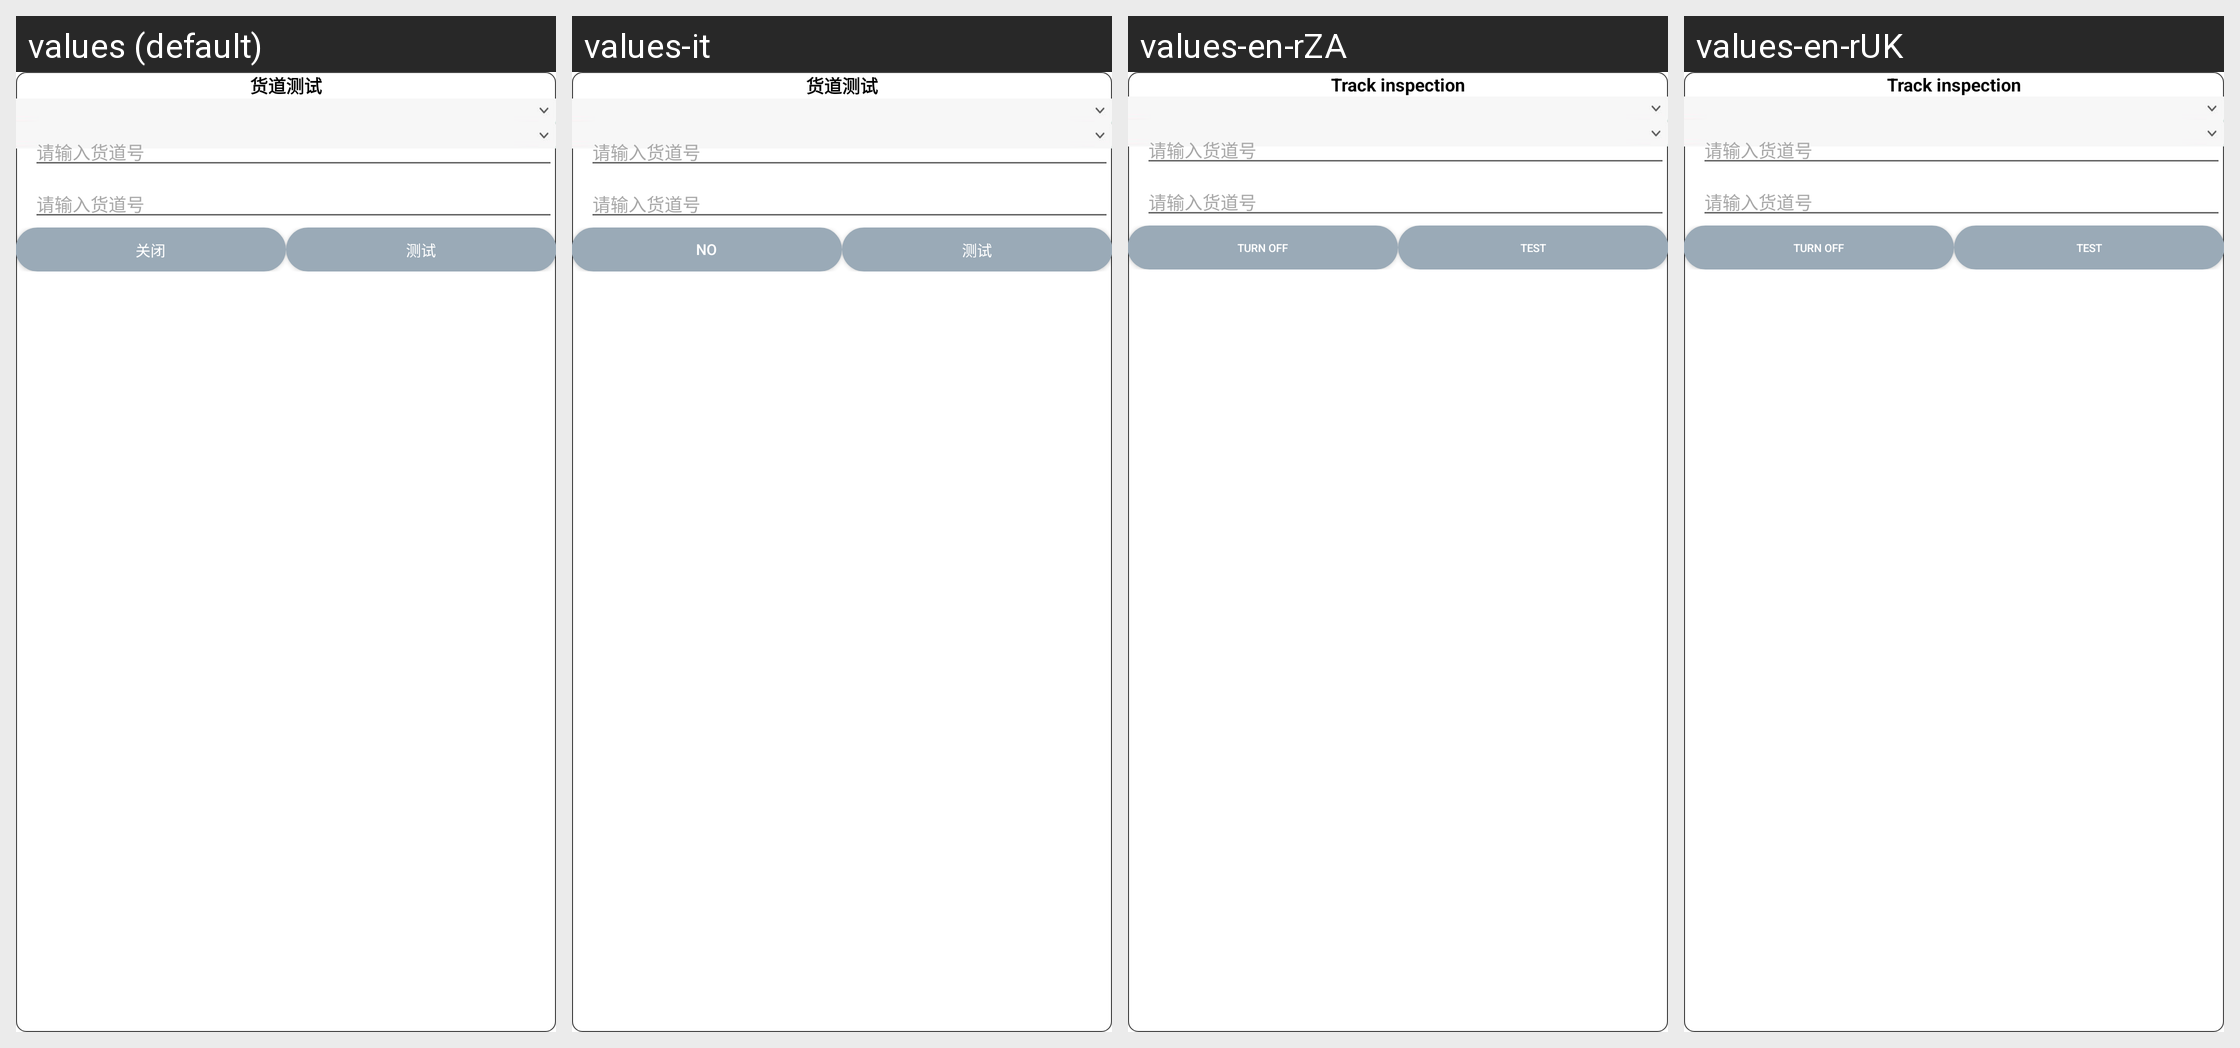

Strings drawn on this Android screen and how each of the app's shown locales translates them:
Android screen res/layout/layout_shelf_test_dialog.xml rendered under 4 locales, left to right: values (default), values-it, values-en-rZA, values-en-rUK. Device: Nexus 5 (rendered at 1080×1920; each locale shown at half size, 540×960, under a caption strip naming it); theme AppTheme.
Other locales in the repository, not shown: values-ar, values-de, values-en, values-en-rUS, values-es, values-fr, values-hy, values-ko, values-pl, values-th.
Strings drawn on this screen, with the default value and each locale's value (text and hints the layout hard-codes, and strings that could not be matched under every locale, appear in the picture but are not listed):

track_test
  values: 货道测试
  values-it: 货道测试
  values-en-rZA: Track inspection  [from values-en]
  values-en-rUK: Track inspection  [from values-en]

pls_input_shelf_num
  values: 请输入货道号
  values-it: 请输入货道号  [not translated; the default value is used]
  values-en-rZA: 请输入货道号  [not translated; the default value is used]
  values-en-rUK: 请输入货道号  [not translated; the default value is used]

lab_disable
  values: 关闭
  values-it: No
  values-en-rZA: Turn off  [from values-en]
  values-en-rUK: Turn off  [from values-en]

exec_test
  values: 测试
  values-it: 测试
  values-en-rZA: Test  [from values-en]
  values-en-rUK: Test  [from values-en]
